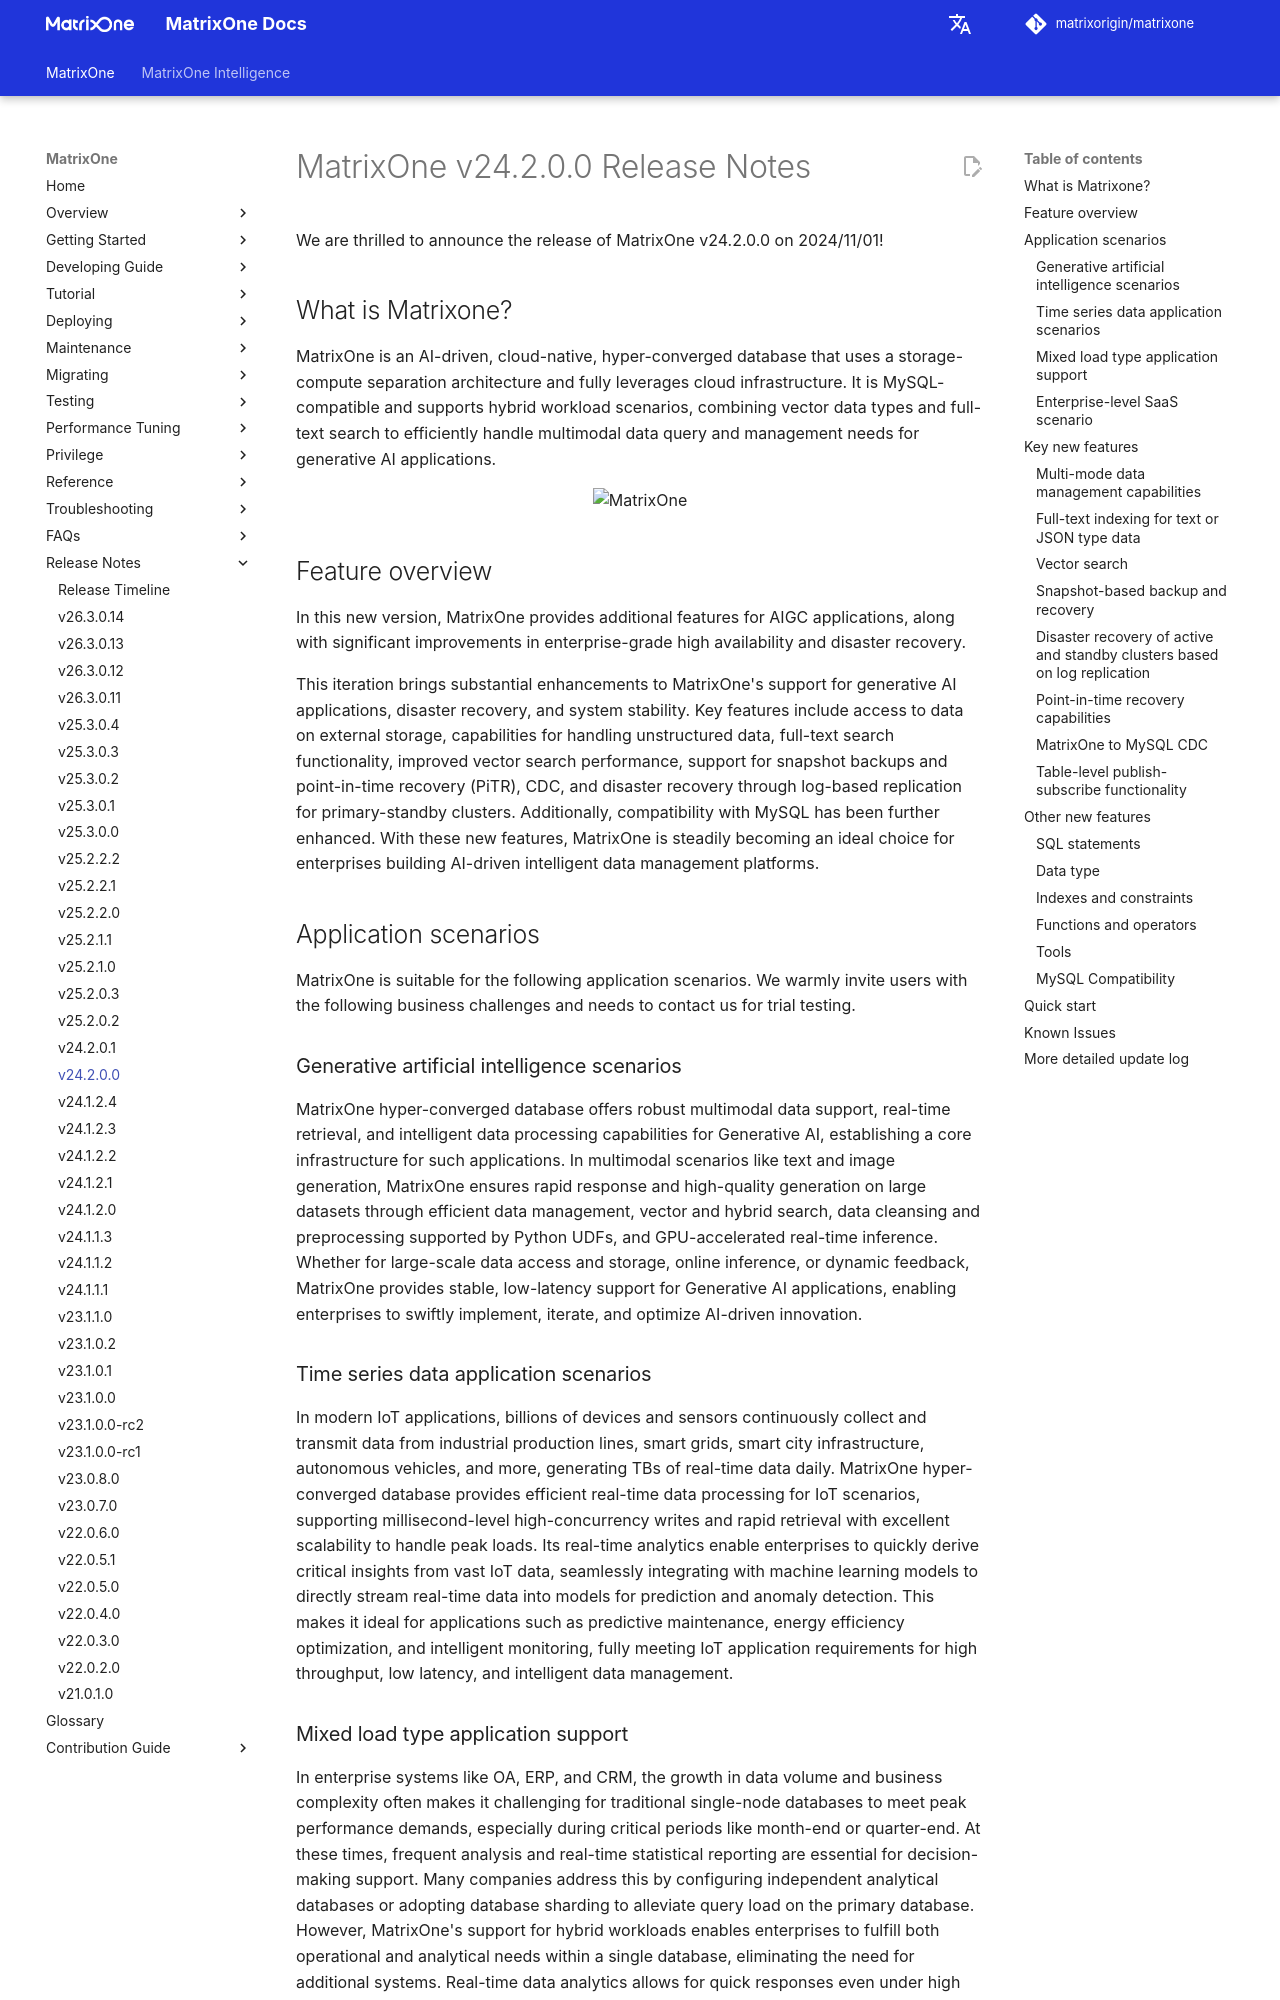

repository: matrixorigin/matrixorigin.io · page: dev/MatrixOne/Release-Notes/v24.2.0.0/index.html · generator: mkdocs

# MatrixOne v24.2.0.0 Release Notes

We are thrilled to announce the release of MatrixOne v24.2.0.0 on 2024/11/01!

## What is Matrixone?

MatrixOne is an AI-driven, cloud-native, hyper-converged database that uses a storage-compute separation architecture and fully leverages cloud infrastructure. It is MySQL-compatible and supports hybrid workload scenarios, combining vector data types and full-text search to efficiently handle multimodal data query and management needs for generative AI applications.

<p align="center">
  <img alt="MatrixOne" height="450" src="https://github.com/matrixorigin/artwork/blob/main/docs/overview/architecture/archi-en-1.png?raw=true">
</p>

## Feature overview

In this new version, MatrixOne provides additional features for AIGC applications, along with significant improvements in enterprise-grade high availability and disaster recovery.

This iteration brings substantial enhancements to MatrixOne's support for generative AI applications, disaster recovery, and system stability. Key features include access to data on external storage, capabilities for handling unstructured data, full-text search functionality, improved vector search performance, support for snapshot backups and point-in-time recovery (PiTR), CDC, and disaster recovery through log-based replication for primary-standby clusters. Additionally, compatibility with MySQL has been further enhanced. With these new features, MatrixOne is steadily becoming an ideal choice for enterprises building AI-driven intelligent data management platforms.

## Application scenarios

MatrixOne is suitable for the following application scenarios. We warmly invite users with the following business challenges and needs to contact us for trial testing.

### Generative artificial intelligence scenarios

MatrixOne hyper-converged database offers robust multimodal data support, real-time retrieval, and intelligent data processing capabilities for Generative AI, establishing a core infrastructure for such applications. In multimodal scenarios like text and image generation, MatrixOne ensures rapid response and high-quality generation on large datasets through efficient data management, vector and hybrid search, data cleansing and preprocessing supported by Python UDFs, and GPU-accelerated real-time inference. Whether for large-scale data access and storage, online inference, or dynamic feedback, MatrixOne provides stable, low-latency support for Generative AI applications, enabling enterprises to swiftly implement, iterate, and optimize AI-driven innovation.

### Time series data application scenarios

In modern IoT applications, billions of devices and sensors continuously collect and transmit data from industrial production lines, smart grids, smart city infrastructure, autonomous vehicles, and more, generating TBs of real-time data daily. MatrixOne hyper-converged database provides efficient real-time data processing for IoT scenarios, supporting millisecond-level high-concurrency writes and rapid retrieval with excellent scalability to handle peak loads. Its real-time analytics enable enterprises to quickly derive critical insights from vast IoT data, seamlessly integrating with machine learning models to directly stream real-time data into models for prediction and anomaly detection. This makes it ideal for applications such as predictive maintenance, energy efficiency optimization, and intelligent monitoring, fully meeting IoT application requirements for high throughput, low latency, and intelligent data management.
